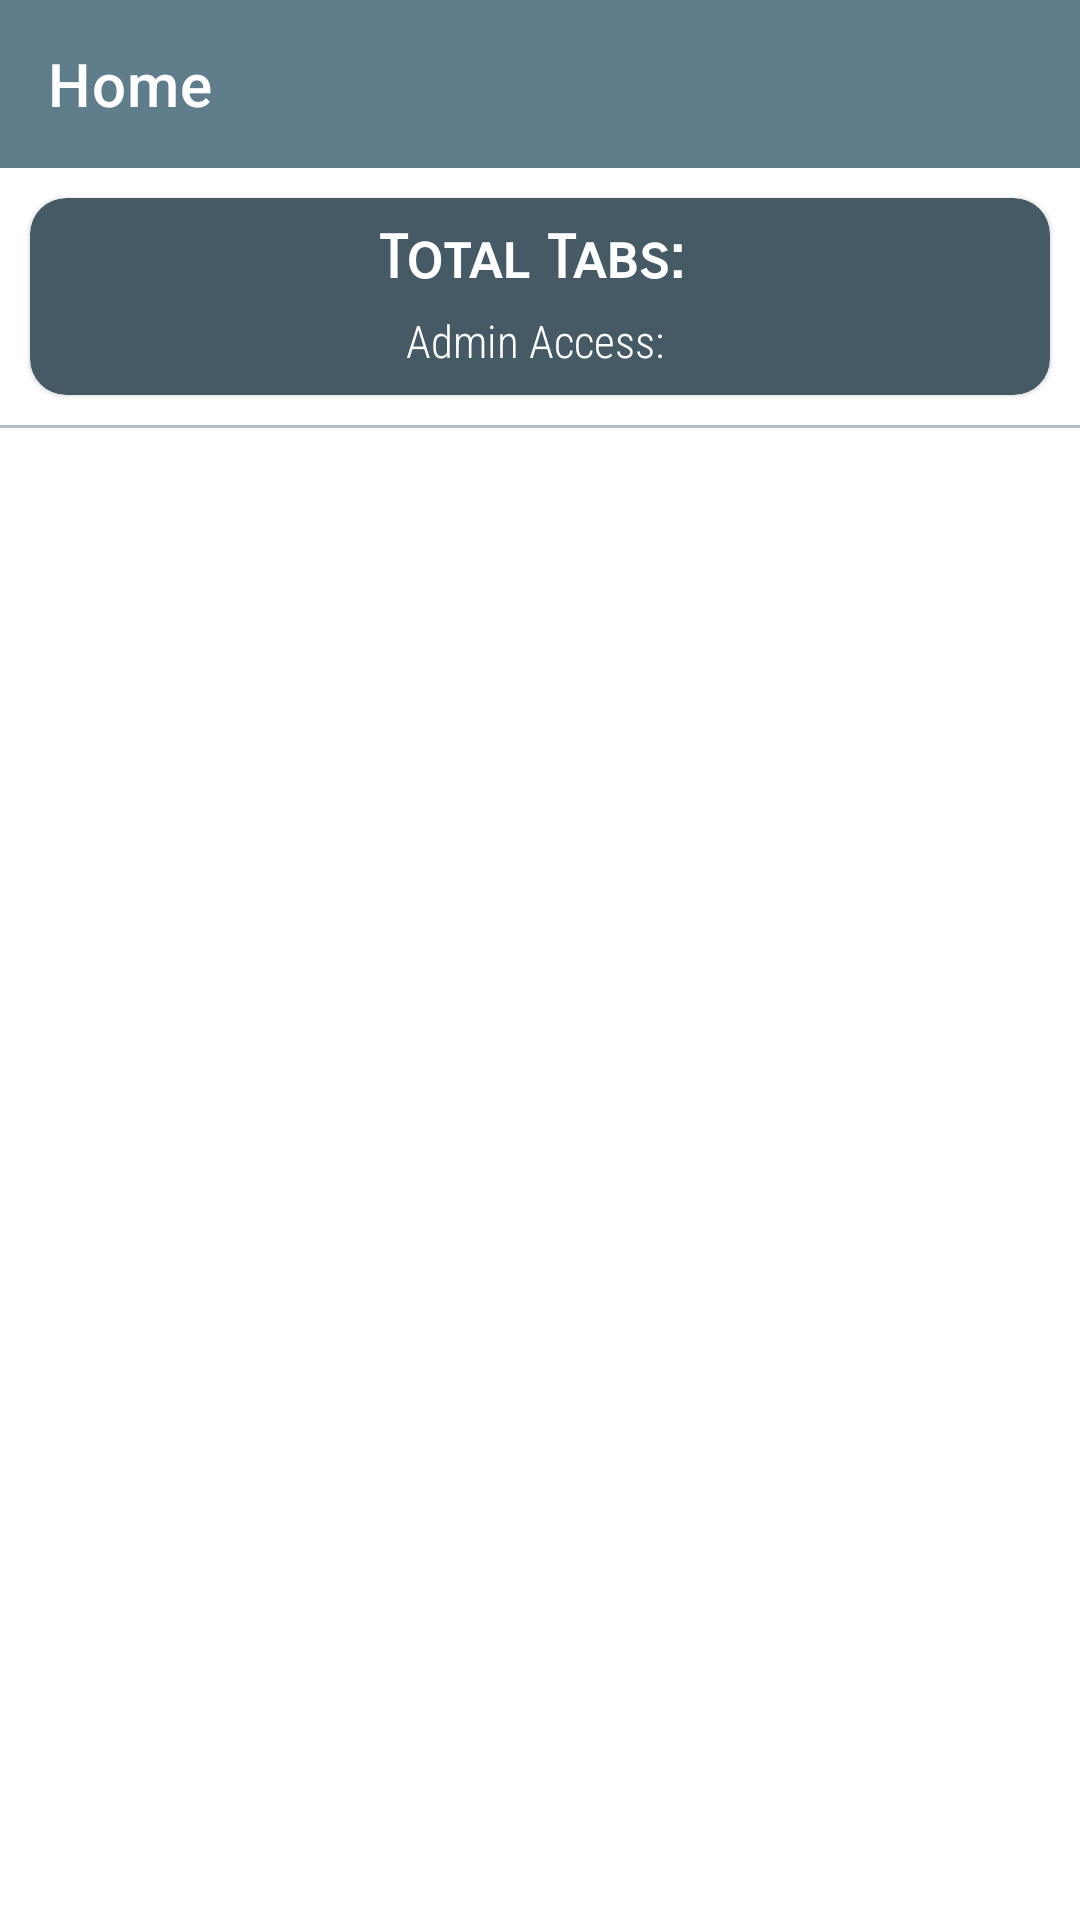

Layout XML and referenced resources for this Android screen:
<!-- AndroidManifest.xml: application theme Theme.TabsInfo -->
<!-- res/layout/activity_main.xml -->
<?xml version="1.0" encoding="utf-8"?>
<RelativeLayout xmlns:android="http://schemas.android.com/apk/res/android"
    xmlns:app="http://schemas.android.com/apk/res-auto"
    xmlns:tools="http://schemas.android.com/tools"
    android:layout_width="match_parent"
    android:layout_height="match_parent"
    tools:context=".MainActivity">

    <androidx.appcompat.widget.Toolbar
        android:id="@+id/toolbarMain"
        android:layout_width="match_parent"
        android:layout_height="wrap_content"
        android:background="@color/purple_500"
        android:theme="@style/ThemeOverlay.AppCompat.Dark.ActionBar"
        app:title="Home" />

    <com.google.android.material.card.MaterialCardView
        android:id="@+id/cardView"
        android:layout_width="match_parent"
        android:layout_height="wrap_content"
        android:layout_below="@+id/toolbarMain"
        android:layout_gravity="center"
        android:layout_margin="10dp"
        app:cardBackgroundColor="@color/purple_700"
        app:cardCornerRadius="12dp">

        <LinearLayout
            android:layout_width="match_parent"
            android:layout_height="match_parent"
            android:orientation="vertical">

            <TextView
                android:id="@+id/textTotalTabs"
                android:layout_width="match_parent"
                android:layout_height="wrap_content"
                android:layout_marginTop="8dp"
                android:fontFamily="sans-serif-smallcaps"
                android:text="Total Tabs: "
                android:textAlignment="center"
                android:textColor="#FFFFFF"
                android:textSize="20sp"
                android:textStyle="bold" />

            <LinearLayout
                android:layout_width="wrap_content"
                android:layout_height="wrap_content"
                android:layout_gravity="center"
                android:layout_marginBottom="8dp"
                android:orientation="horizontal">

                <TextView
                    android:id="@+id/textAdminAccess"
                    android:layout_width="match_parent"
                    android:layout_height="wrap_content"
                    android:layout_marginTop="5dp"
                    android:fontFamily="sans-serif-condensed-light"
                    android:text="Admin Access: "
                    android:textAlignment="center"
                    android:textColor="#FFFFFF"
                    android:textSize="15sp" />

            </LinearLayout>

        </LinearLayout>

    </com.google.android.material.card.MaterialCardView>

    <View
        android:id="@+id/view"
        android:layout_width="match_parent"
        android:layout_height="1dp"
        android:layout_below="@+id/cardView"
        android:background="@color/purple_200" />

    <androidx.recyclerview.widget.RecyclerView
        android:id="@+id/recyclerMain"
        android:layout_width="match_parent"
        android:layout_height="match_parent"
        android:layout_below="@+id/view"
        android:layout_margin="8dp" />

    <com.github.ybq.android.spinkit.SpinKitView
        android:id="@+id/loadingMain"
        style="@style/SpinKitView.Large"
        android:layout_width="wrap_content"
        android:layout_height="wrap_content"
        android:layout_centerInParent="true"
        app:SpinKit_Color="@color/purple_200"
        android:visibility="gone"/>

</RelativeLayout>
<!-- resources referenced by this layout -->
<resources>
  <color name="purple_200">#b0bec5</color>
  <color name="purple_500">#607d8b</color>
  <color name="purple_700">#455a64</color>
  <style name="Theme.TabsInfo" parent="Theme.MaterialComponents.Light.NoActionBar">
          
          <item name="colorPrimary">@color/purple_500</item>
          <item name="colorPrimaryVariant">@color/purple_700</item>
          <item name="colorOnPrimary">@color/white</item>
          
          <item name="colorSecondary">@color/teal_200</item>
          <item name="colorSecondaryVariant">@color/teal_700</item>
          <item name="colorOnSecondary">@color/black</item>
          
          <item name="android:statusBarColor" tools:targetApi="l">?attr/colorPrimaryVariant</item>
          
      </style>
  <color name="white">#FFFFFFFF</color>
  <color name="teal_200">#eeeeee</color>
  <color name="teal_700">#616161</color>
  <color name="black">#FF000000</color>
</resources>
